Run: headless pygame with SDL's dummy video driver; simulated clock (each Clock.tick advances the game by its frame time, no real sleeping); random seed 0; keys injected as events and as key.get_pressed() state; no mouse input.
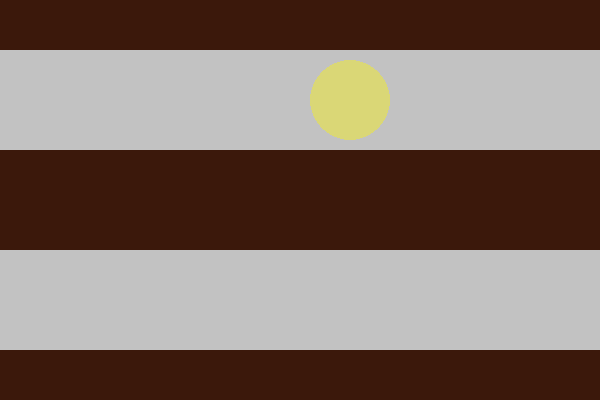
Frame 1 of 4 · flips 1–60 · no input
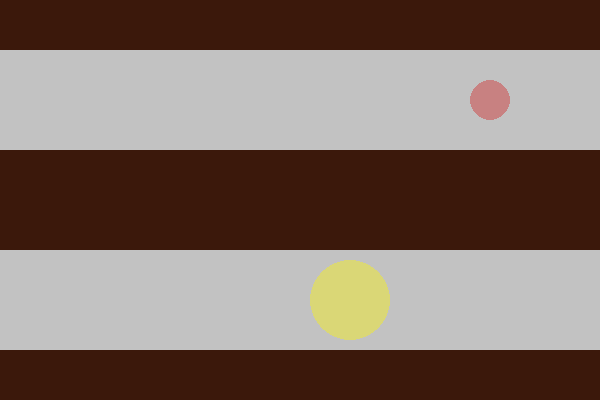
Frame 2 of 4 · flips 61–180 · tapped SPACE, RETURN · held RIGHT (→), D
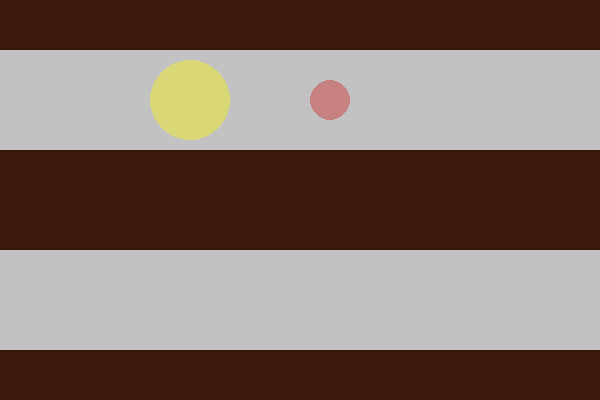
Frame 3 of 4 · flips 181–300 · held DOWN (↓), S
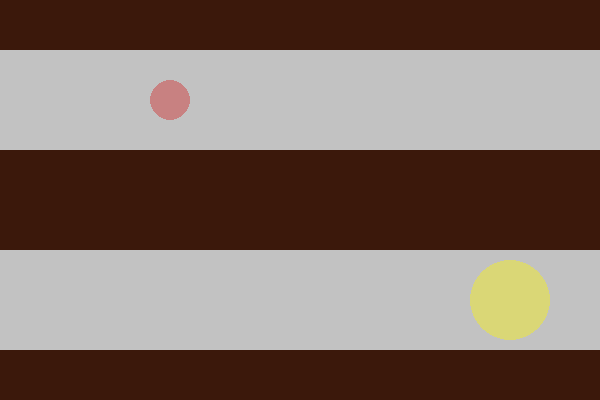
Frame 4 of 4 · flips 301–420 · held LEFT (←), A, UP (↑), W

The pygame program that drew these frames:

import pygame as pg

pg.init()

W = 600
H = 400

sc = pg.display.set_mode((W, H))
pg.display.set_caption("Класс Surface")

BROWN = (59, 24, 11)
GRAY = (194, 194, 194)
YELLOW = (255, 247, 0)
RED = (209, 29, 29)

FPS = 60  # число кадров в секунду
clock = pg.time.Clock()

sc.fill(BROWN)

x, y = 0, 50
x1, y1 = x, y

while 1:
    for event in pg.event.get():
        if event.type == pg.QUIT:
            exit()

    bg = pg.Surface((W, H))
    bg.fill(BROWN)
    pg.draw.rect(bg, GRAY, (0, 50, W, 100))
    pg.draw.rect(bg, GRAY, (0, 250, W, 100))

    ball_1 = pg.Surface((100, 100), pg.SRCALPHA)
    pg.draw.circle(ball_1, (*YELLOW, 100), (50, 50), 40)
    if x < W and y == 50:
        x += 5
    elif x >= W and y == 50:
        y = 250
        x -= 5
    elif x > -80 and y == 250:
        x -= 5
    elif x <= -80 and y == 250:
        y = 50
        x += 5


    ball_2 = pg.Surface((100, 100), pg.SRCALPHA)
    pg.draw.circle(ball_2, (*RED, 100), (50, 50), 20)
    if x1 < W and y1 == 50:
        x1 += 10
    elif x1 >= W and y1 == 50:
        y1 = 250
        x1 -= 10
    elif x1 > -80 and y1 == 250:
        x1 -= 10
    elif x1 <= -80 and y1 == 250:
        y1 = 50
        x1 += 10

    sc.blit(bg, (0, 0))
    sc.blit(ball_2, (x1, y1))
    sc.blit(ball_1, (x, y))


    pg.display.update()
    clock.tick(FPS)
